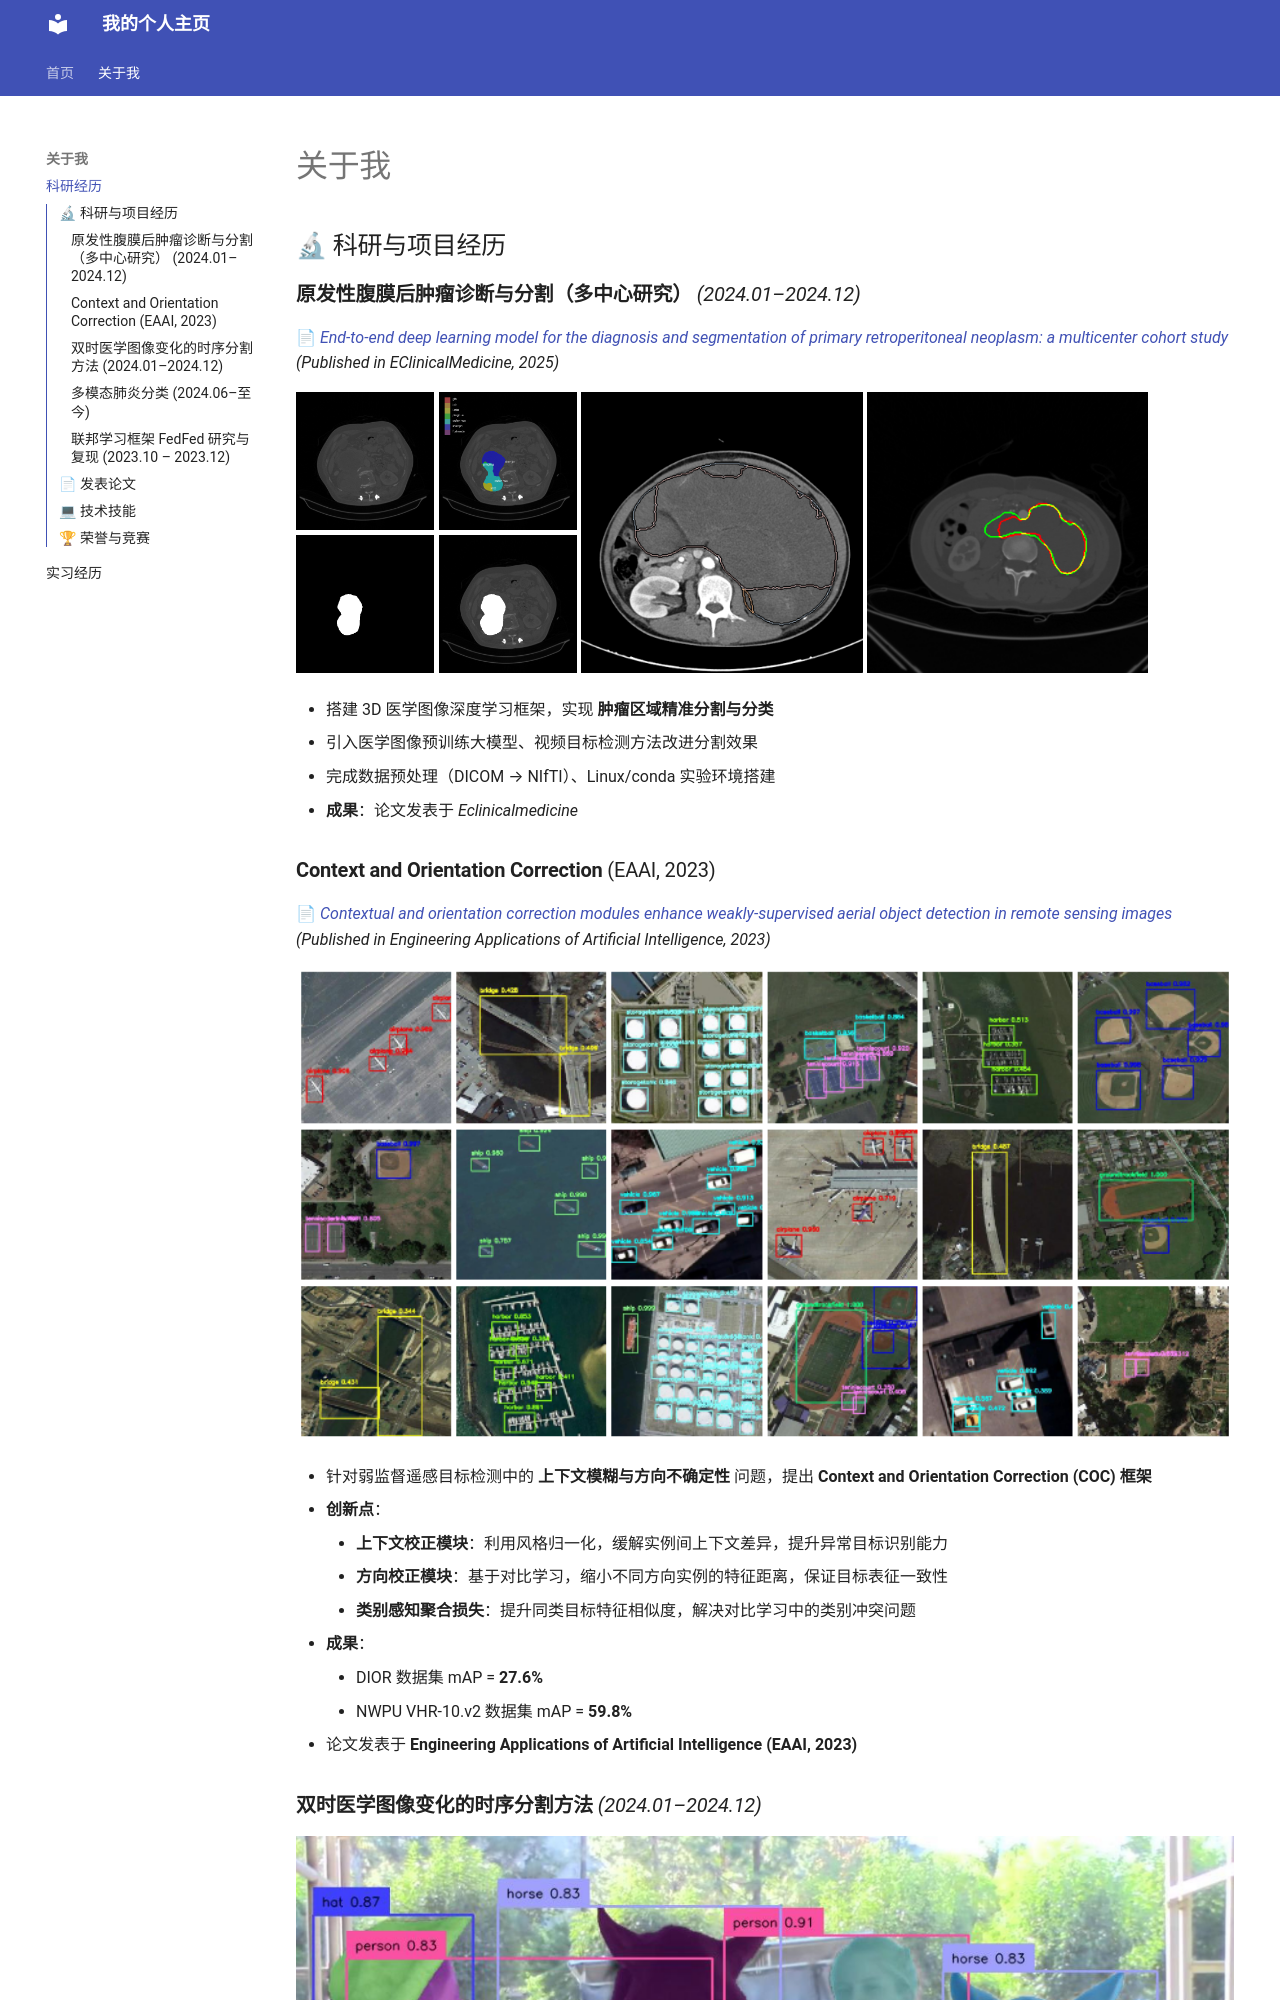

repository: xuerong2024/My-homepage · page: about/index.html · generator: mkdocs

# 关于我

## 🔬 科研与项目经历

### **原发性腹膜后肿瘤诊断与分割（多中心研究）** *(2024.01–2024.12)*
[📄 *End-to-end deep learning model for the diagnosis and segmentation of primary retroperitoneal neoplasm: a multicenter cohort study*](https://www.sciencedirect.com/science/article/pii/S2589537025004316)  
*(Published in **EClinicalMedicine**, 2025)*  

![tumor](images/tumor.png){ width="30%" }
![tumor2](images/tumor2.png){ width="30%" }
![pred](images/pred_vs_results.png){ width="30%" }

- 搭建 3D 医学图像深度学习框架，实现 **肿瘤区域精准分割与分类**  
- 引入医学图像预训练大模型、视频目标检测方法改进分割效果  
- 完成数据预处理（DICOM → NIfTI）、Linux/conda 实验环境搭建  
- **成果**：论文发表于 *Eclinicalmedicine*  

### **Context and Orientation Correction** (EAAI, 2023)
[📄 *Contextual and orientation correction modules enhance weakly-supervised aerial object detection in remote sensing images*](https://www.sciencedirect.com/science/article/abs/pii/S0952197625021189)  
*(Published in **Engineering Applications of Artificial Intelligence**, 2023)*  

![tumor](images/coc.png){ width="100%" }

- 针对弱监督遥感目标检测中的 **上下文模糊与方向不确定性** 问题，提出 **Context and Orientation Correction (COC) 框架**  
- **创新点**：  
    - **上下文校正模块**：利用风格归一化，缓解实例间上下文差异，提升异常目标识别能力  
    - **方向校正模块**：基于对比学习，缩小不同方向实例的特征距离，保证目标表征一致性  
    - **类别感知聚合损失**：提升同类目标特征相似度，解决对比学习中的类别冲突问题
- **成果**：  
    - DIOR 数据集 mAP = **27.6%**  
    - NWPU VHR-10.v2 数据集 mAP = **59.8%**  
- 论文发表于 **Engineering Applications of Artificial Intelligence (EAAI, 2023)**
